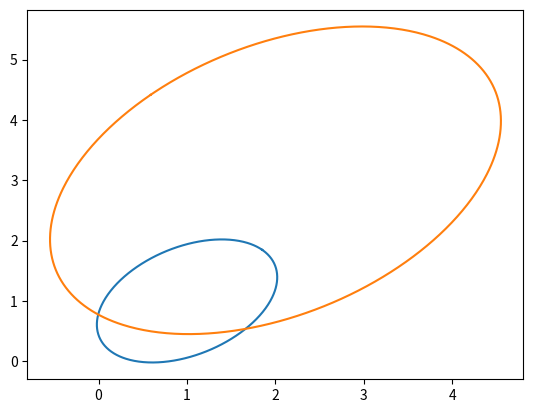

Reproduce this figure in Python.
import numpy as np
import math


def p_multivariate_normal(x, mean, sigma):
    """
    Computes the probability of an arbitrary array (state) given that
    the underlying random variable is normally distributed.

    x : r.v realization                              (n, 1)
    mean : mean value for the r.v                    (n, 1)
    sigma : along with 'mean' parametrizes the r.v   (n, n)
    """
    x = np.array(x)
    mean = np.array(mean)
    exponent = -0.5 * np.transpose(x-mean) @ np.linalg.inv(sigma) @ (x-mean)
    return math.exp(exponent) / math.sqrt(np.linalg.det(2*math.pi*sigma))


def draw_cov_ellipse(mean, sigma):
    # Get ellipse orientation and axes lengths
    lambdas, vectors = np.linalg.eig(sigma)
    idx = np.argsort(lambdas)[1]

    # Create the ellipse
    z = np.arange(0, 2*np.pi, 0.01)
    xpos = lambdas[0]*np.cos(z)
    ypos = lambdas[1]*np.sin(z)
    # Rotate throught the eigenvectors
    theta = np.arctan(vectors[idx][1]/(vectors[idx][0] + 1e-9))
    new_xpos = mean[0] + xpos*np.cos(theta)+ypos*np.sin(theta)
    new_ypos = mean[1] - xpos*np.sin(theta)+ypos*np.cos(theta)

    # Actually plot the ellipse
    #plt.plot(xpos, ypos, 'b-')
    plt.plot(new_xpos, new_ypos)#, 'r-')

    # Testing with 2D problem
if __name__ == '__main__':
    import matplotlib.pyplot as plt
    MEAN = [1, 1]
    SIGMA = np.array([[1, 0.2],
                      [0.2, 1]])

    draw_cov_ellipse(MEAN, SIGMA)
    draw_cov_ellipse([2, 3], SIGMA*-2.5)
    plt.show()
    print("Probability: ", p_multivariate_normal([1, 1], MEAN, SIGMA))
